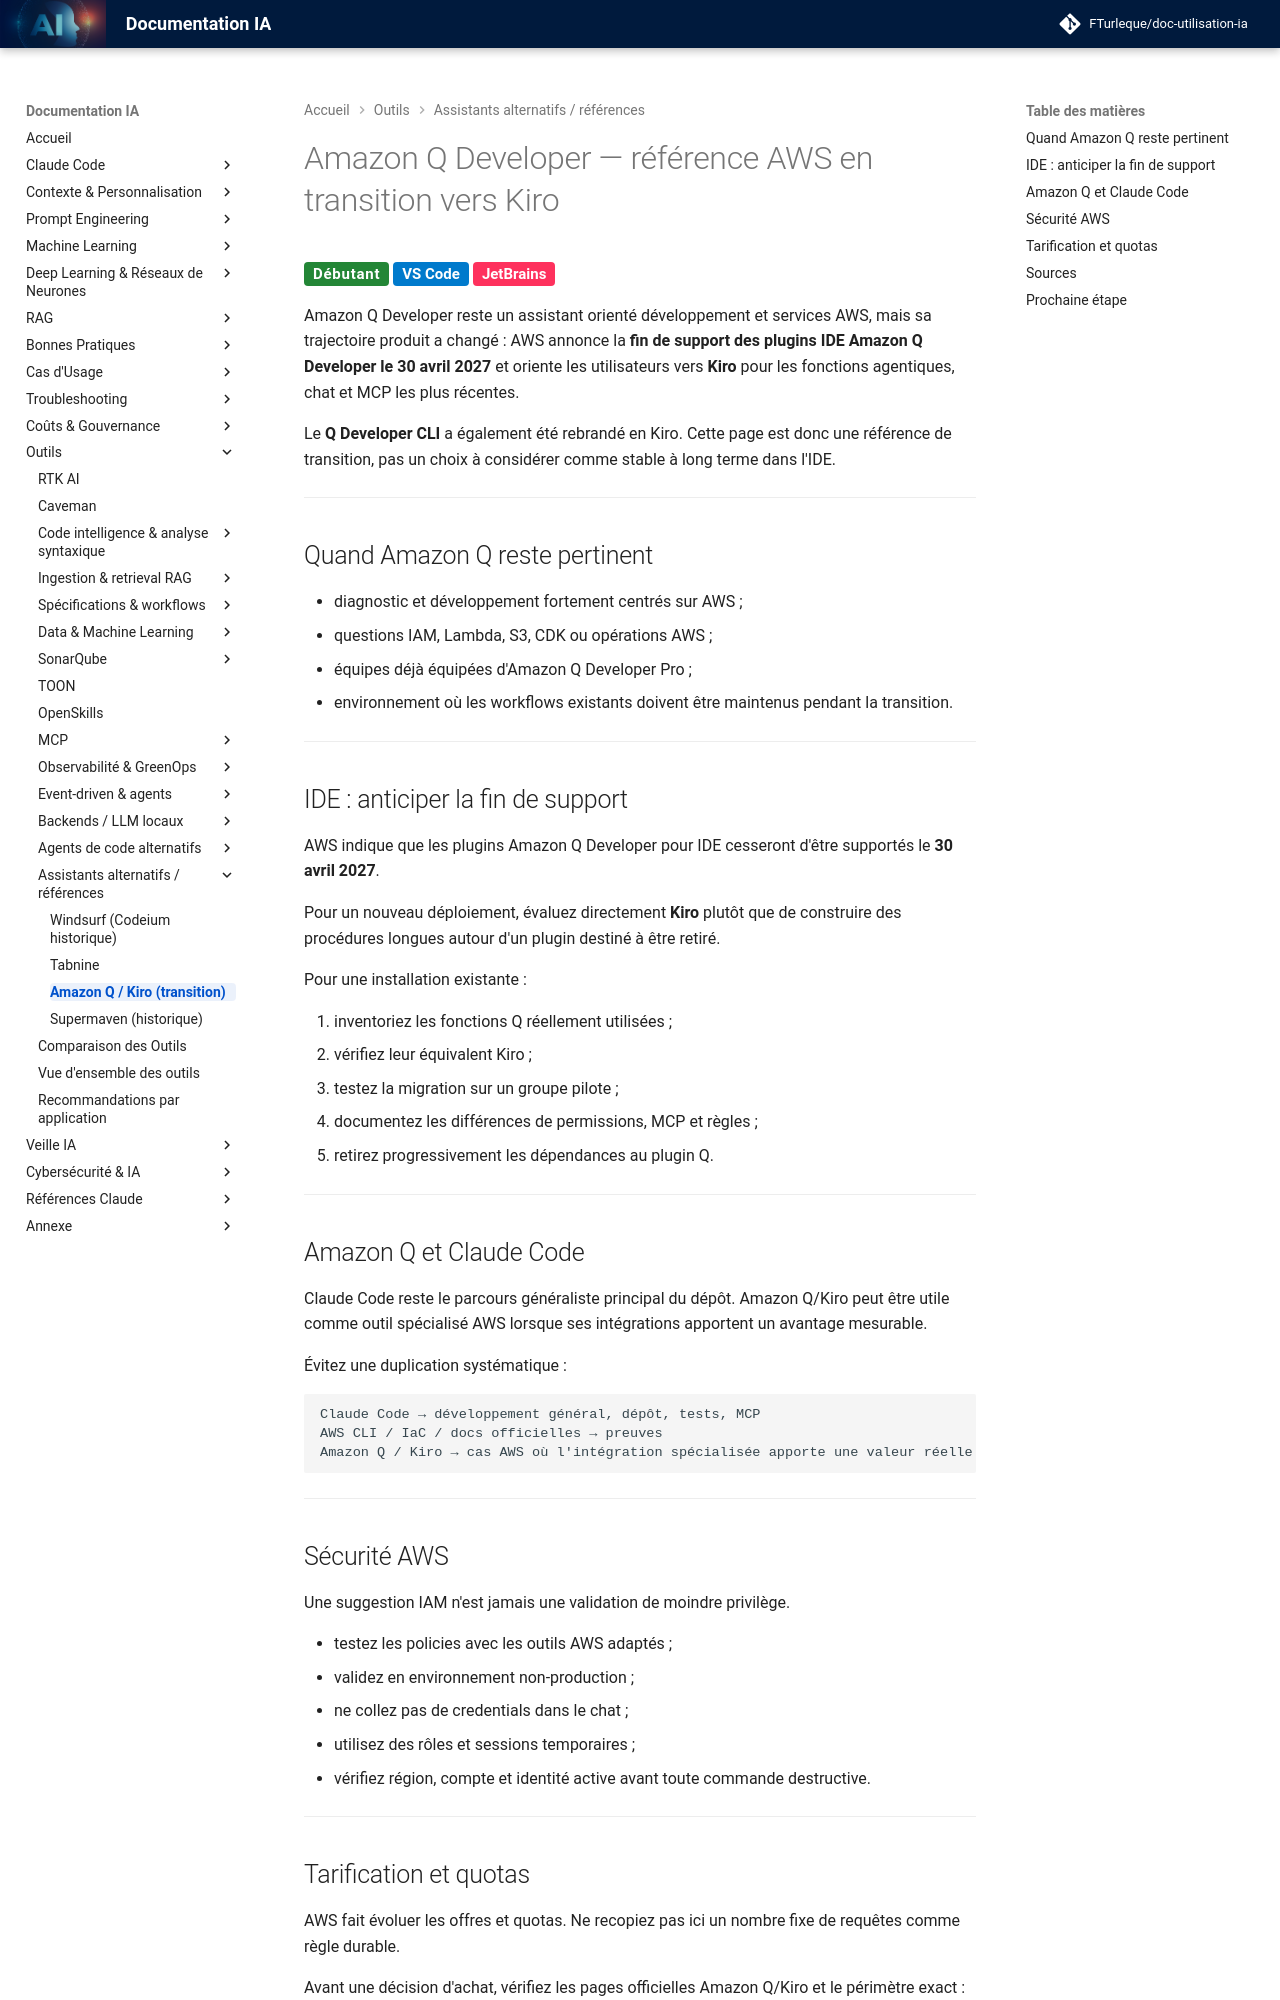

repository: FTurleque/doc-utilisation-ia · page: chapitre-13-outils-economies/amazon-q-developer/index.html · generator: mkdocs

# Amazon Q Developer — référence AWS en transition vers Kiro

<span class="badge-beginner">Débutant</span> <span class="badge-vscode">VS Code</span> <span class="badge-intellij">JetBrains</span>

Amazon Q Developer reste un assistant orienté développement et services AWS, mais sa trajectoire produit a changé : AWS annonce la **fin de support des plugins IDE Amazon Q Developer le 30 avril 2027** et oriente les utilisateurs vers **Kiro** pour les fonctions agentiques, chat et MCP les plus récentes.

Le **Q Developer CLI** a également été rebrandé en Kiro. Cette page est donc une référence de transition, pas un choix à considérer comme stable à long terme dans l'IDE.

---

## Quand Amazon Q reste pertinent

- diagnostic et développement fortement centrés sur AWS ;
- questions IAM, Lambda, S3, CDK ou opérations AWS ;
- équipes déjà équipées d'Amazon Q Developer Pro ;
- environnement où les workflows existants doivent être maintenus pendant la transition.

---

## IDE : anticiper la fin de support

AWS indique que les plugins Amazon Q Developer pour IDE cesseront d'être supportés le **30 avril 2027**.

Pour un nouveau déploiement, évaluez directement **Kiro** plutôt que de construire des procédures longues autour d'un plugin destiné à être retiré.

Pour une installation existante :

1. inventoriez les fonctions Q réellement utilisées ;
2. vérifiez leur équivalent Kiro ;
3. testez la migration sur un groupe pilote ;
4. documentez les différences de permissions, MCP et règles ;
5. retirez progressivement les dépendances au plugin Q.

---

## Amazon Q et Claude Code

Claude Code reste le parcours généraliste principal du dépôt. Amazon Q/Kiro peut être utile comme outil spécialisé AWS lorsque ses intégrations apportent un avantage mesurable.

Évitez une duplication systématique :

```text
Claude Code → développement général, dépôt, tests, MCP
AWS CLI / IaC / docs officielles → preuves
Amazon Q / Kiro → cas AWS où l'intégration spécialisée apporte une valeur réelle
```

---

## Sécurité AWS

Une suggestion IAM n'est jamais une validation de moindre privilège.

- testez les policies avec les outils AWS adaptés ;
- validez en environnement non-production ;
- ne collez pas de credentials dans le chat ;
- utilisez des rôles et sessions temporaires ;
- vérifiez région, compte et identité active avant toute commande destructive.

---

## Tarification et quotas

AWS fait évoluer les offres et quotas. Ne recopiez pas ici un nombre fixe de requêtes comme règle durable.

Avant une décision d'achat, vérifiez les pages officielles Amazon Q/Kiro et le périmètre exact : IDE, CLI, agent, transformations, organisation et compte AWS.

---
